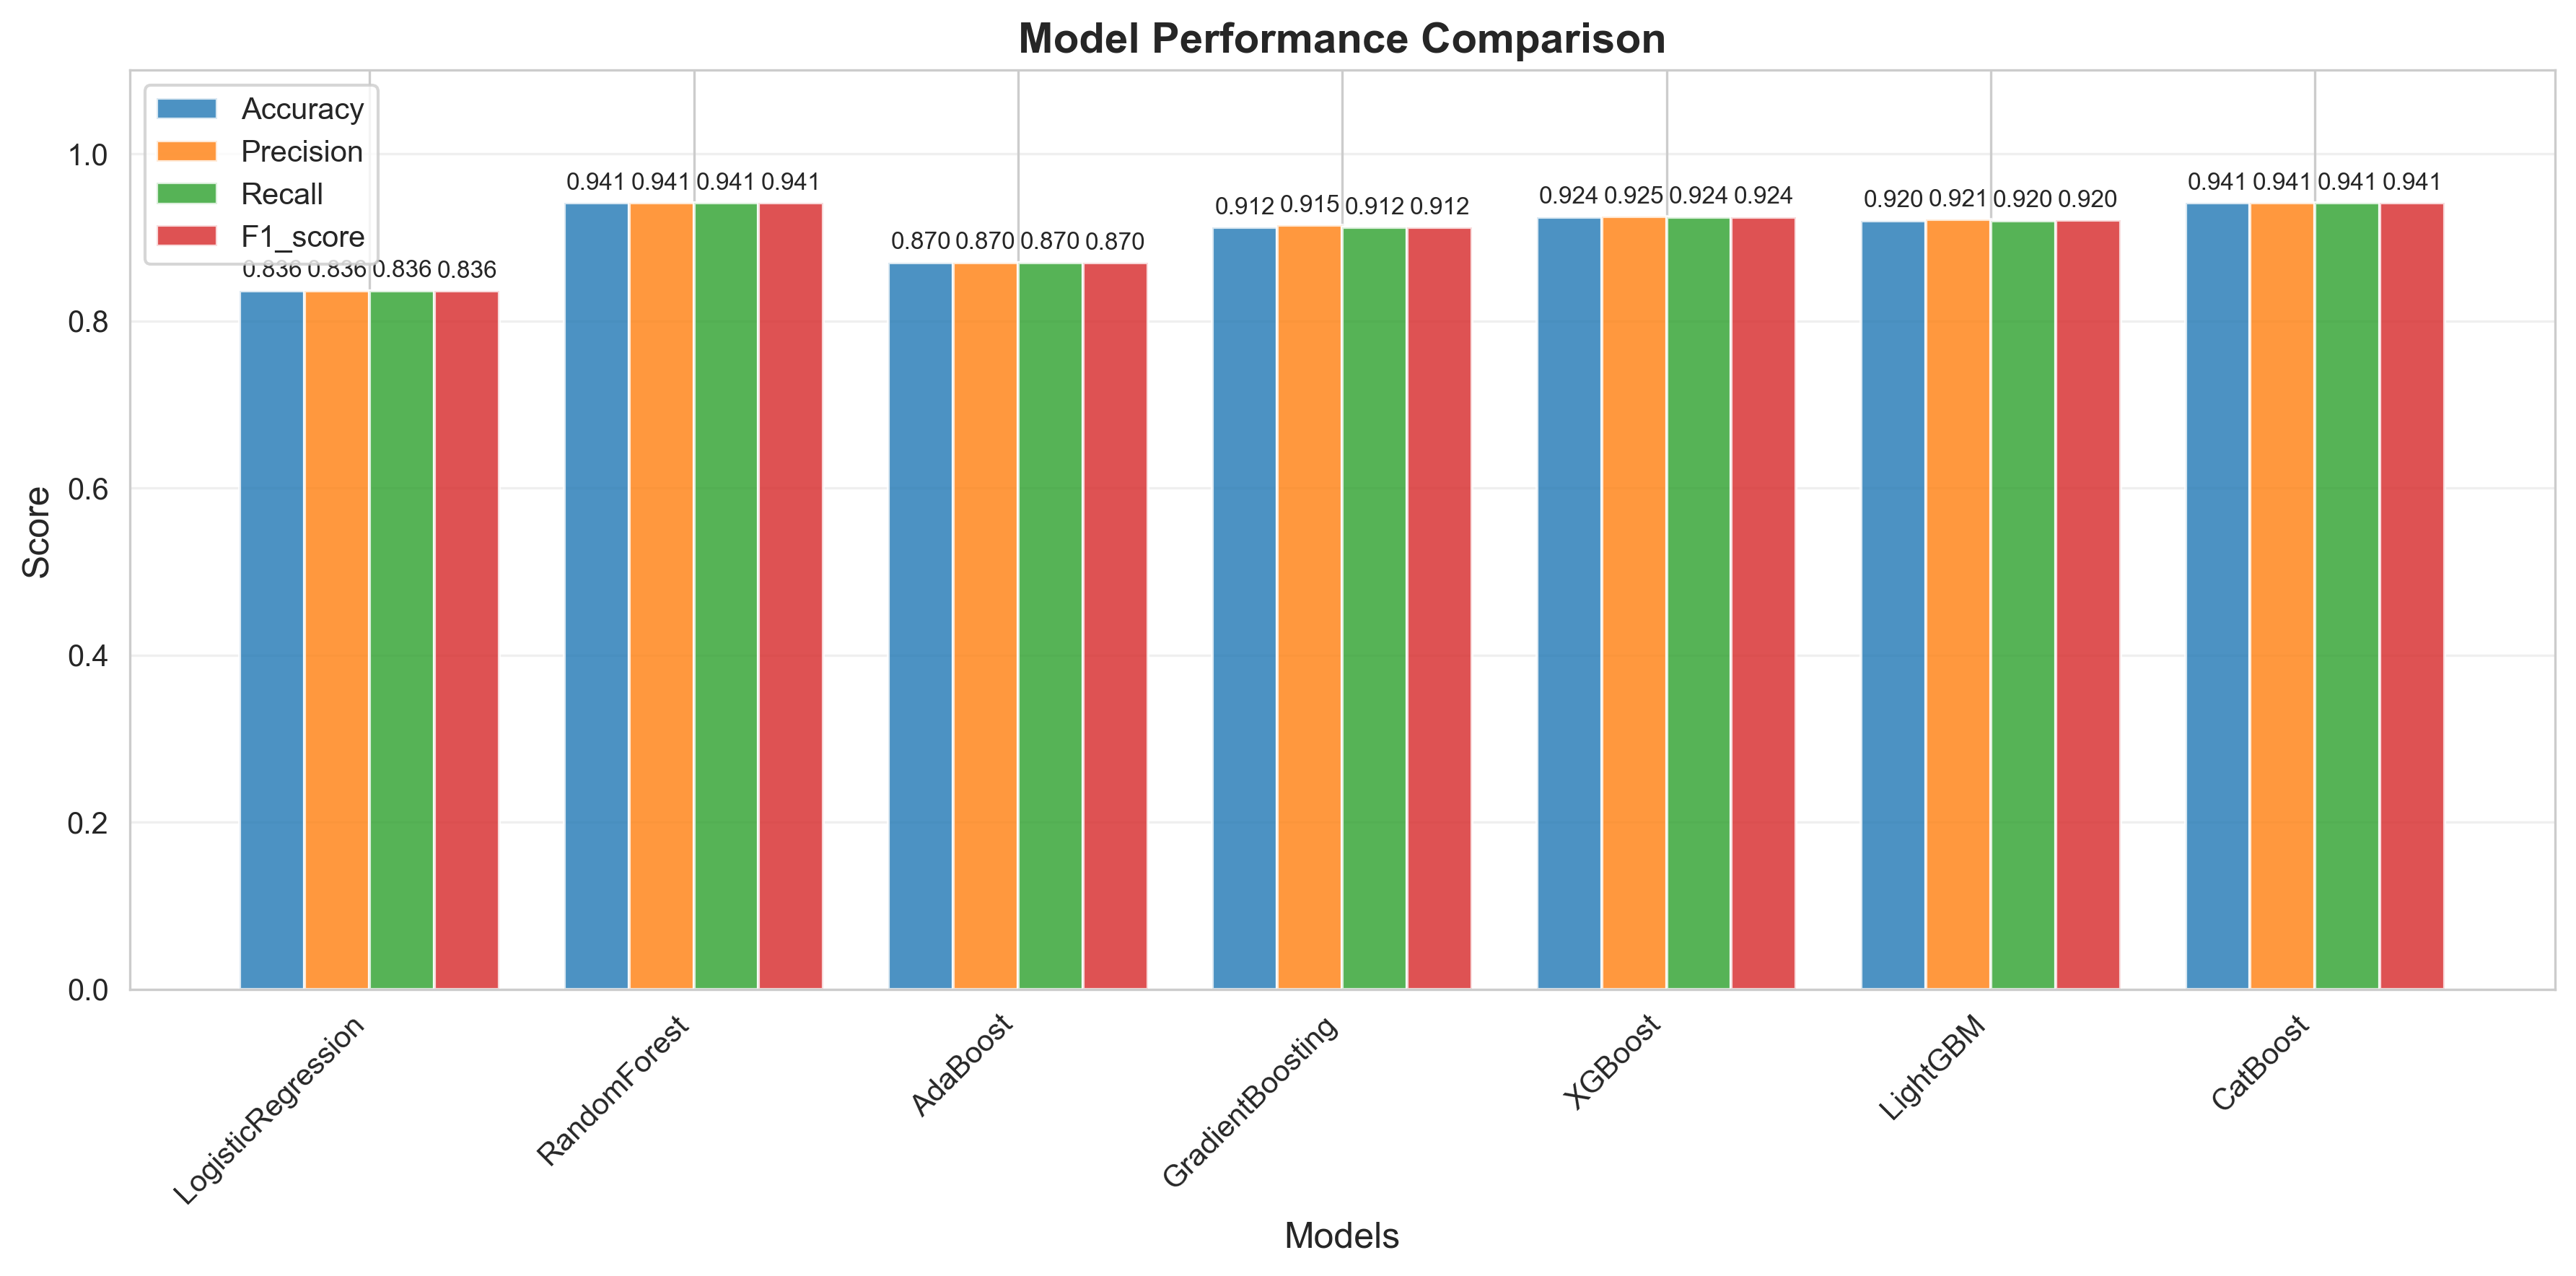

Data behind this chart, as committed beside it:
Model, Accuracy, Precision, Recall, F1_score
LogisticRegression, 0.8361, 0.8361, 0.8361, 0.836
RandomForest, 0.9412, 0.9414, 0.9412, 0.9412
AdaBoost, 0.8697, 0.8698, 0.8697, 0.8696
GradientBoosting, 0.9118, 0.9145, 0.9118, 0.9118
XGBoost, 0.9244, 0.9246, 0.9244, 0.9244
LightGBM, 0.9202, 0.9211, 0.9202, 0.9202
CatBoost, 0.9412, 0.9412, 0.9412, 0.9411
